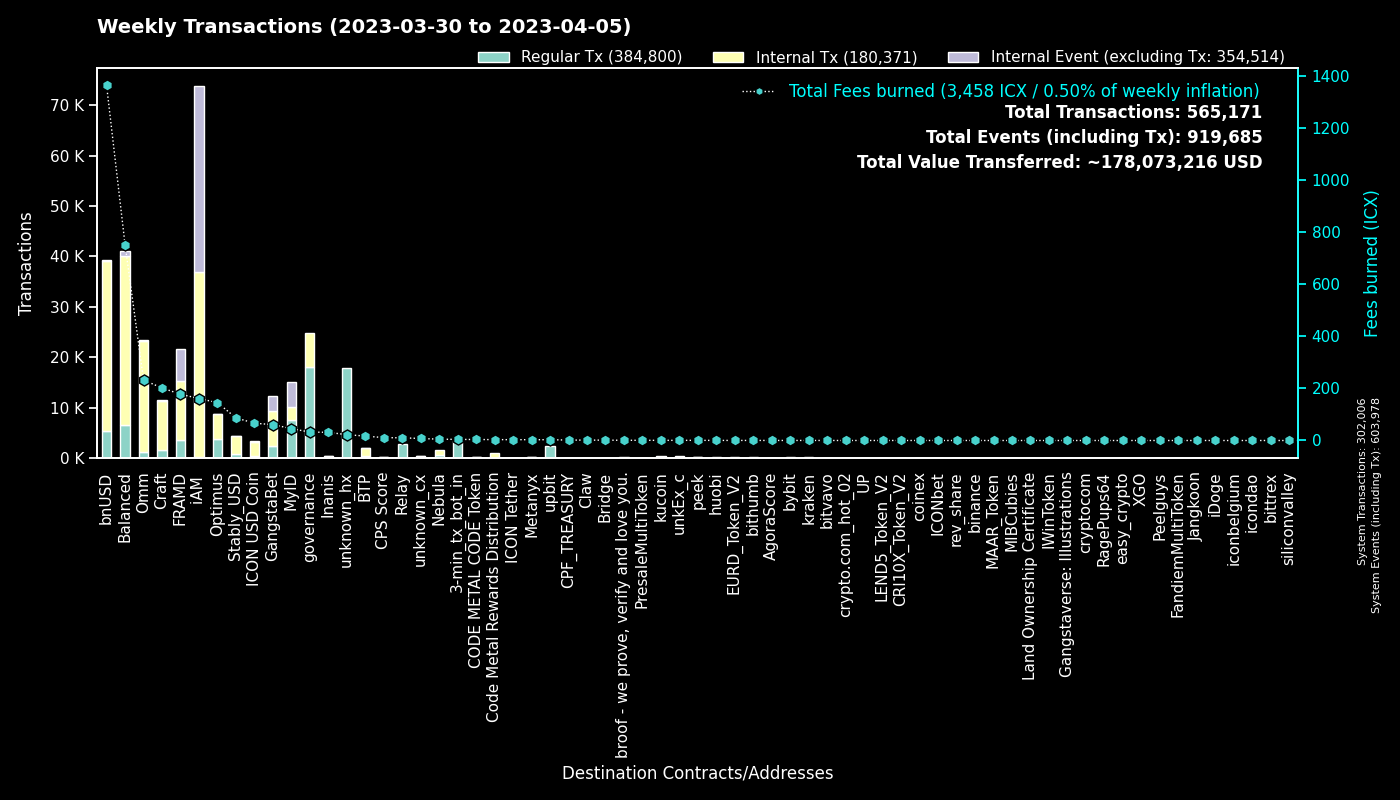

Data behind this chart, as committed beside it:
to, Fees burned, Regular Tx, to_def, Internal Tx, Internal Event (excluding Tx), group
0, 0.0, 301965, System, 41, 301972, System
cx00000000000000000000000000000000000000…, 32.17, 18032, governance, 6894, 0, governance
cx88fd7df7ddff82f7cc735c871dc519838cb235…, 1362, 5480, bnUSD, 33575, 191, bnUSD
cx9e3cadcc1a4be3323ea23371b84575abb32703…, 10.01, 4874, MyID_1, 0, 4874, MyID
cx2aa9b28a657e3121b75d3d4fe65e569398645d…, 122.3, 3421, FRAMD Token, 6188, 761, FRAMD
hx11de4e28be4845de3ea392fd8d758655bf766c…, 4.2, 3360, 3-min_tx_bot_in, 0, 0, 3-min_tx_bot_in
cx27eae7726c18d6cdfffa071e01d1f3a0950d7c…, 5.534, 2951, OptimusStrategyLP, 33, 5, Optimus
cxca5faa5a71d986a2e84dd7e6f5ff791d29901e…, 10.31, 2772, Relay_4, 0, 0, Relay
hxb568381d35d3e7a6383200e8a0d30310af20b9…, 3.008, 2406, unknown_hx, 0, 0, unknown_hx
cx2609b924e33ef00b648a409245c7ea394c4678…, 310.8, 2200, balanced_sicx, 11855, 106, Balanced
cx694e8c9f1a05c8c3719f30d46b97697960e428…, 20.66, 2199, MyID_2, 2199, 0, MyID
hx49b1556654e51f52d59a8222b4737ee7dccc6d…, 2.188, 1750, upbit_cold_02, 0, 0, upbit
cxe5c2c460364acc5f8c1d5ca925930043d8d9c9…, 6.95, 1466, GangstaBet Crown, 1563, 0, GangstaBet
cx66d4d90f5f113eba575bf793570135f9b10cec…, 89.87, 1180, balanced_loans, 3683, 386, Balanced
cxbb2871f468a3008f80b08fdde5b8b951583acf…, 86.89, 900, Stably_USD, 3574, 1, Stably_USD
cxa0af3165c08318e988cb30993b3048335b94af…, 38.46, 855, balanced_dex, 1754, 0, Balanced
cx7ecb16e4c143b95e01d05933c17cb986cfe618…, 116.6, 743, CraftRewards, 5675, 28, Craft
cx21e94c08c03daee80c25d8ee3ea22a20786ec2…, 126.6, 563, Balanced Router, 6381, 92, Balanced
cxf61cd5a45dc9f91c15aa65831a30a90d59a096…, 71.29, 544, balanced_baln, 2443, 196, Balanced
cxcb455f26a2c01c686fa7f30e1e3661642dd53c…, 135.6, 529, omm_lending, 17608, 0, Omm
cx10d59e8103ab44635190bd4139dbfd682fa2d0…, 22.23, 495, balanced_rewards, 1450, 0, Balanced
hxe86aa705ea8399fba25ff242d674bbf6a39e9d…, 0.5988, 479, unknown_hx, 0, 0, unknown_hx
cxba62bb61baf8dd8b6a04633fe33806547785a0…, 14.93, 477, MyID_3, 476, 0, MyID
cx2dc662031f3d62bcdba4f63e9bf827767c8475…, 6.464, 473, GangstaBet Skill, 2773, 2966, GangstaBet
hxbb984f278abd66ae2155edbd91f8c87ce98411…, 0.5875, 470, kucoin, 0, 0, kucoin
hx85532472e789802a943bd34a8aeb86668bc232…, 0.5813, 465, unkEx_c_01, 0, 0, unkEx_c
cxaa99a164586883eed0322d62a31946dfa9491f…, 56.63, 424, optimus_rewards, 1403, 14, Optimus
cx2e6d0fc0eca04965d06038c8406093337f085f…, 80.82, 424, Craft, 2305, 28, Craft
cx203d9cd2a669be67177e997b8948ce2c35caff…, 84.72, 421, balanced_dividends, 5415, 117, Balanced
cx1a29259a59f463a67bb2ef84398b30ca56b583…, 77.51, 411, omm_token, 2787, 157, Omm
cxae3034235540b924dfcc1b45836c293dcc82bf…, 66.27, 394, ICON USD Coin, 2924, 4, ICON USD Coin
cx85954d0dae92b63bf5cba03a59ca4ffe687bad…, 2.519, 391, NebulaMultiToken, 502, 0, Nebula
cx9c4698411c6d9a780f605685153431dcda0460…, 3.644, 389, Auction, 1666, 0, Craft
cx14002628a4599380f391f708843044bc93dce2…, 159.4, 294, iAM Div, 36630, 36735, iAM
hxd9fb974459fe46eb9d5a7c438f17ae6e75c0f2…, 0.3613, 289, huobi, 0, 0, huobi
cxe971c0a92c58db502e4a224efc6ba311eb1c17…, 29.49, 272, Inanis Treasury, 113, 17, Inanis
hxa50bf4030f56dfd12d9c1e2499ff47a4686401…, 0.34, 272, unknown_hx, 0, 0, unknown_hx
hx133323c2e990994816b548a9e7eb080a5eac80…, 0.3237, 259, unknown_hx, 0, 0, unknown_hx
cx69bcdf1753472c1444188ec3f5188657e30c83…, 0.7981, 250, broof - we prove, verify and love you., 0, 0, broof - we prove, verify and love you.
hx58c8c447e4e9fbcfea8af878260940b83ca9f4…, 0.3038, 243, unknown_hx, 0, 0, unknown_hx
cx57d7acf8b5114b787ecdd99ca460c2272e4d91…, 2.288, 234, NebulaPlanetToken, 343, 0, Nebula
hxba44340c3418f502904edeab57d5ddbf0f5bf9…, 0.2863, 229, unknown_hx, 0, 0, unknown_hx
hx19cc289e9272f124aa7dcb6126a74a9f704cf5…, 0.26, 208, unknown_hx, 0, 0, unknown_hx
cx30f18d26f45d990112a4cd4825c0b79af73aac…, 55.27, 203, Yetis, 5565, 5552, FRAMD
cx7b1843b7ef5368a080ccf59c0a9d1bdec474f9…, 11.68, 190, optimus_dividends, 1474, 0, Optimus
cxcc711062b732ed14954008da8a5b5193b4d486…, 0.3108, 168, peek_1, 0, 0, peek
hxb2c6a97dd2cb2c417a0a30539846d95f8eb066…, 0.2075, 166, unknown_hx, 0, 0, unknown_hx
cx6139a27c15f1653471ffba0b4b88dc15de7e32…, 35.46, 163, gangstabet_token, 1670, 29, GangstaBet
hxe88dd47acd1c060eaf22e696f881e64c535472…, 0.2013, 161, unknown_hx, 0, 0, unknown_hx
hx0c65769342c65e2206893f855793d33d0732c5…, 0.2013, 161, unknown_hx, 0, 0, unknown_hx
hx4d634676ab9b390b30ce1f233d910f22fb506d…, 0.1975, 158, unknown_hx, 0, 0, unknown_hx
cx334db6519871cb2bfd154cec0905ced4ea142d…, 0.5907, 157, unknown_cx, 0, 0, unknown_cx
hx5159e011f2de5981f703ef84a2f651e74d979f…, 0.1938, 155, unknown_hx, 0, 0, unknown_hx
hx6b91c8dea3114de74ecfa85908b875778c2b59…, 0.1938, 155, bybit, 0, 0, bybit
cx9f4ab72f854d3ccdc59aa6f2c3e2215dd62e87…, 10.99, 152, CPS Score, 153, 0, CPS Score
hx68646780e14ee9097085f7280ab137c3633b4b…, 0.1888, 151, kraken_hot, 0, 0, kraken
hx8e7185061e1578659e245e1ed8c2b7526d7ff2…, 0.1875, 150, unknown_hx, 0, 0, unknown_hx
cx5b5a03cb525a1845d0af3a872d525b18a810ac…, 6.811, 148, btp-0x38.bsc-BTCB, 662, 5, BTP
hxf2b4e7eab4f14f49e5dce378c2a0389c379ac6…, 0.18, 144, upbit_hot_05, 0, 0, upbit
cx44250a12074799e26fdeee75648ae47e2cc842…, 2.556, 142, balanced_governance, 17, 1, Balanced
... 3,417 more rows
